Run: headless pygame with SDL's dummy video driver; simulated clock (each Clock.tick advances the game by its frame time, no real sleeping); random seed 0; keys injected as events and as key.get_pressed() state; no mouse input.
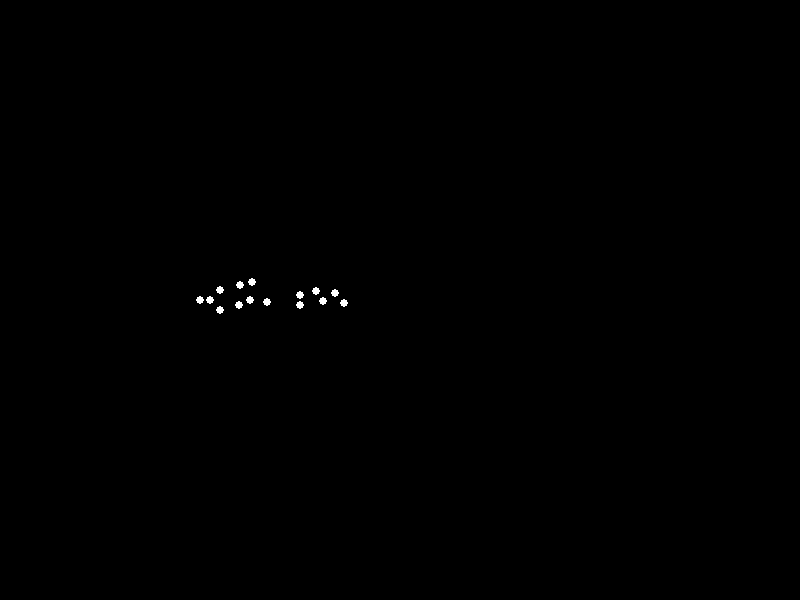
Frame 1 of 4 · flips 1–60 · no input
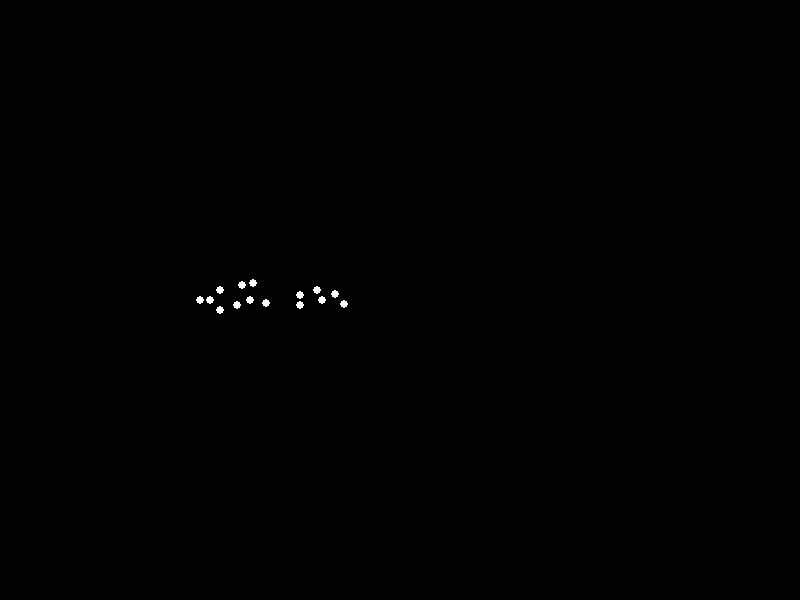
Frame 2 of 4 · flips 61–180 · tapped SPACE, RETURN · held RIGHT (→), D
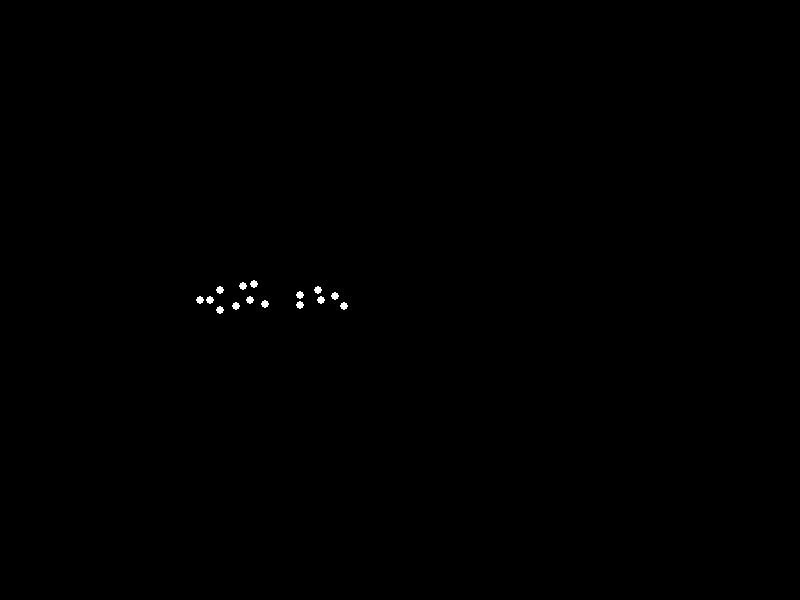
Frame 3 of 4 · flips 181–300 · held DOWN (↓), S
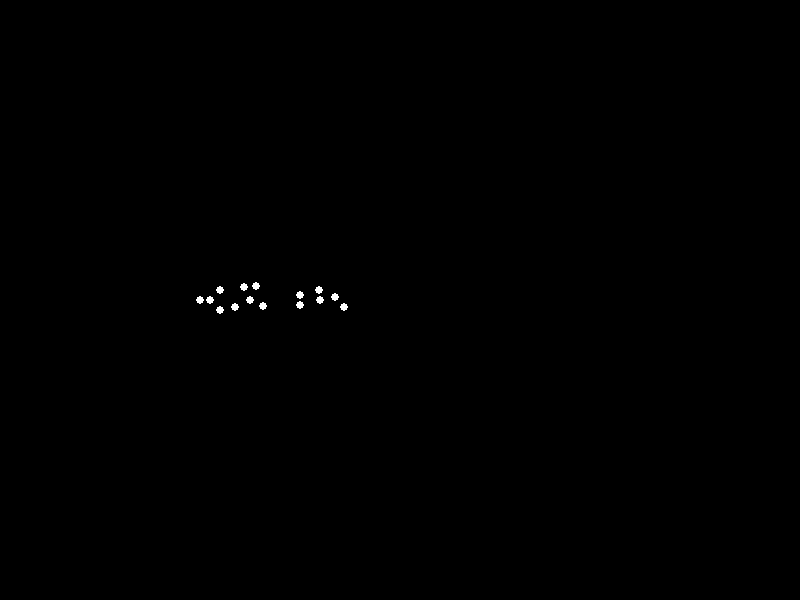
Frame 4 of 4 · flips 301–420 · held LEFT (←), A, UP (↑), W

The pygame program that drew these frames:

#!/usr/bin/env python3
import pygame
import math
import sys

# -----------------------------------------
# A simple point-light biological motion style animation
# depicting a "happyman" lying down.
# 15 white points on a black background.
# -----------------------------------------

# Initialize Pygame
pygame.init()

# Screen dimensions
WIDTH, HEIGHT = 800, 600
screen = pygame.display.set_mode((WIDTH, HEIGHT))
pygame.display.set_caption("Biological Motion: Happyman Lying Down")

# Clock for controlling frame rate
clock = pygame.time.Clock()
FPS = 60

# Define base positions (x, y) for 15 points of the "happyman" lying down
# Indices:
#   0: Head
#   1: Neck
#   2: Right Shoulder
#   3: Right Elbow
#   4: Right Hand
#   5: Left Shoulder
#   6: Left Elbow
#   7: Left Hand
#   8: Right Hip
#   9: Right Knee
#   10: Right Foot
#   11: Left Hip
#   12: Left Knee
#   13: Left Foot
#   14: Torso Center

base_positions = [
    (200, 300),  # Head
    (210, 300),  # Neck
    (220, 290),  # Right Shoulder
    (240, 290),  # Right Elbow
    (260, 290),  # Right Hand
    (220, 310),  # Left Shoulder
    (240, 310),  # Left Elbow
    (260, 310),  # Left Hand
    (300, 295),  # Right Hip
    (320, 295),  # Right Knee
    (340, 295),  # Right Foot
    (300, 305),  # Left Hip
    (320, 305),  # Left Knee
    (340, 305),  # Left Foot
    (250, 300),  # Torso Center
]

# Function to get updated point positions for frame t
def get_lying_down_positions(t):
    # t is an integer frame count, we can use trigonometric functions
    # to create small realistic offsets for arms/legs to simulate gentle motion
    positions = []
    # We'll define a small amplitude for the movement
    arm_amp = 5
    leg_amp = 5
    speed = 0.05

    for i, (bx, by) in enumerate(base_positions):
        # By default, no offset
        dx, dy = 0, 0

        # Animate arms (right elbow, right hand, left elbow, left hand)
        if i == 3:  # Right Elbow
            dx = arm_amp * math.sin(speed * t)
            dy = arm_amp * math.cos(speed * t)
        elif i == 4:  # Right Hand
            dx = arm_amp * 1.5 * math.sin(speed * t + math.pi / 2)
            dy = arm_amp * 1.5 * math.sin(speed * t + math.pi / 2)
        elif i == 6:  # Left Elbow
            dx = -arm_amp * math.sin(speed * t)
            dy = arm_amp * math.cos(speed * t)
        elif i == 7:  # Left Hand
            dx = -arm_amp * 1.5 * math.sin(speed * t + math.pi / 2)
            dy = arm_amp * 1.5 * math.sin(speed * t + math.pi / 2)

        # Animate legs (right knee, right foot, left knee, left foot)
        if i == 9:   # Right Knee
            dx += leg_amp * math.sin(speed * t + math.pi / 3)
            dy += leg_amp * math.cos(speed * t + math.pi / 3)
        elif i == 10:  # Right Foot
            dx += leg_amp * math.cos(speed * t + 0.5)
            dy += leg_amp * math.sin(speed * t + 0.5)
        elif i == 12:  # Left Knee
            dx += -leg_amp * math.sin(speed * t + math.pi / 3)
            dy += leg_amp * math.cos(speed * t + math.pi / 3)
        elif i == 13:  # Left Foot
            dx += -leg_amp * math.cos(speed * t + 0.5)
            dy += leg_amp * math.sin(speed * t + 0.5)

        # Combine base position with computed offsets
        x = bx + dx
        y = by + dy
        positions.append((x, y))

    return positions

def main():
    running = True
    frame_count = 0

    while running:
        clock.tick(FPS)
        for event in pygame.event.get():
            if event.type == pygame.QUIT:
                running = False

        # Fill the screen black
        screen.fill((0, 0, 0))

        # Get the positions for current animation frame
        points = get_lying_down_positions(frame_count)

        # Draw the 15 white points
        for (x, y) in points:
            pygame.draw.circle(screen, (255, 255, 255), (int(x), int(y)), 4)

        pygame.display.flip()
        frame_count += 1

    pygame.quit()
    sys.exit()

if __name__ == "__main__":
    main()
